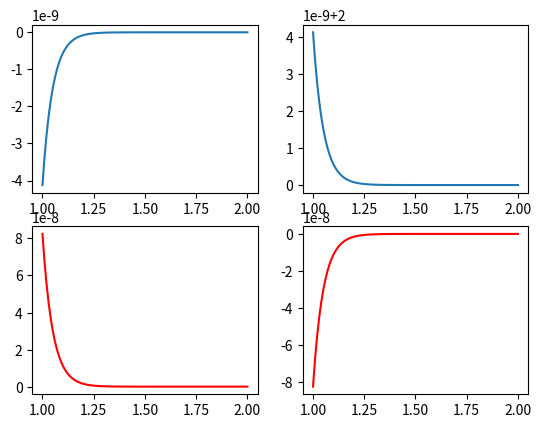

Reproduce this figure in Python.
# -*- coding: utf-8 -*-
import numpy as np
import matplotlib.pyplot as plt

def Diff_eq1(t):
    v0 = 2
    w = 20
    return -v0*np.exp(-w*t)
t = np.linspace(1,2,100)
y = Diff_eq1(t)

def Diff_eq2(t):
    v0 = 2
    w = 20
    return v0*np.exp(-w*t)+v0
g = Diff_eq2(t)

def Derivative1(t):
    v0 = 2
    w = 20
    return w*v0*np.exp(-w*t)
dy = Derivative1(t)

def Derivative2(t):
    v0 = 2
    w = 20
    return -w*v0*np.exp(-w*t)
dg = Derivative2(t)

plt.subplot(2,2,1)
plt.plot(t,y)
plt.subplot(2,2,2)
plt.plot(t,g)
plt.subplot(2,2,3)
plt.plot(t,dy,'r')
plt.subplot(2,2,4)
plt.plot(t,dg,'r')
